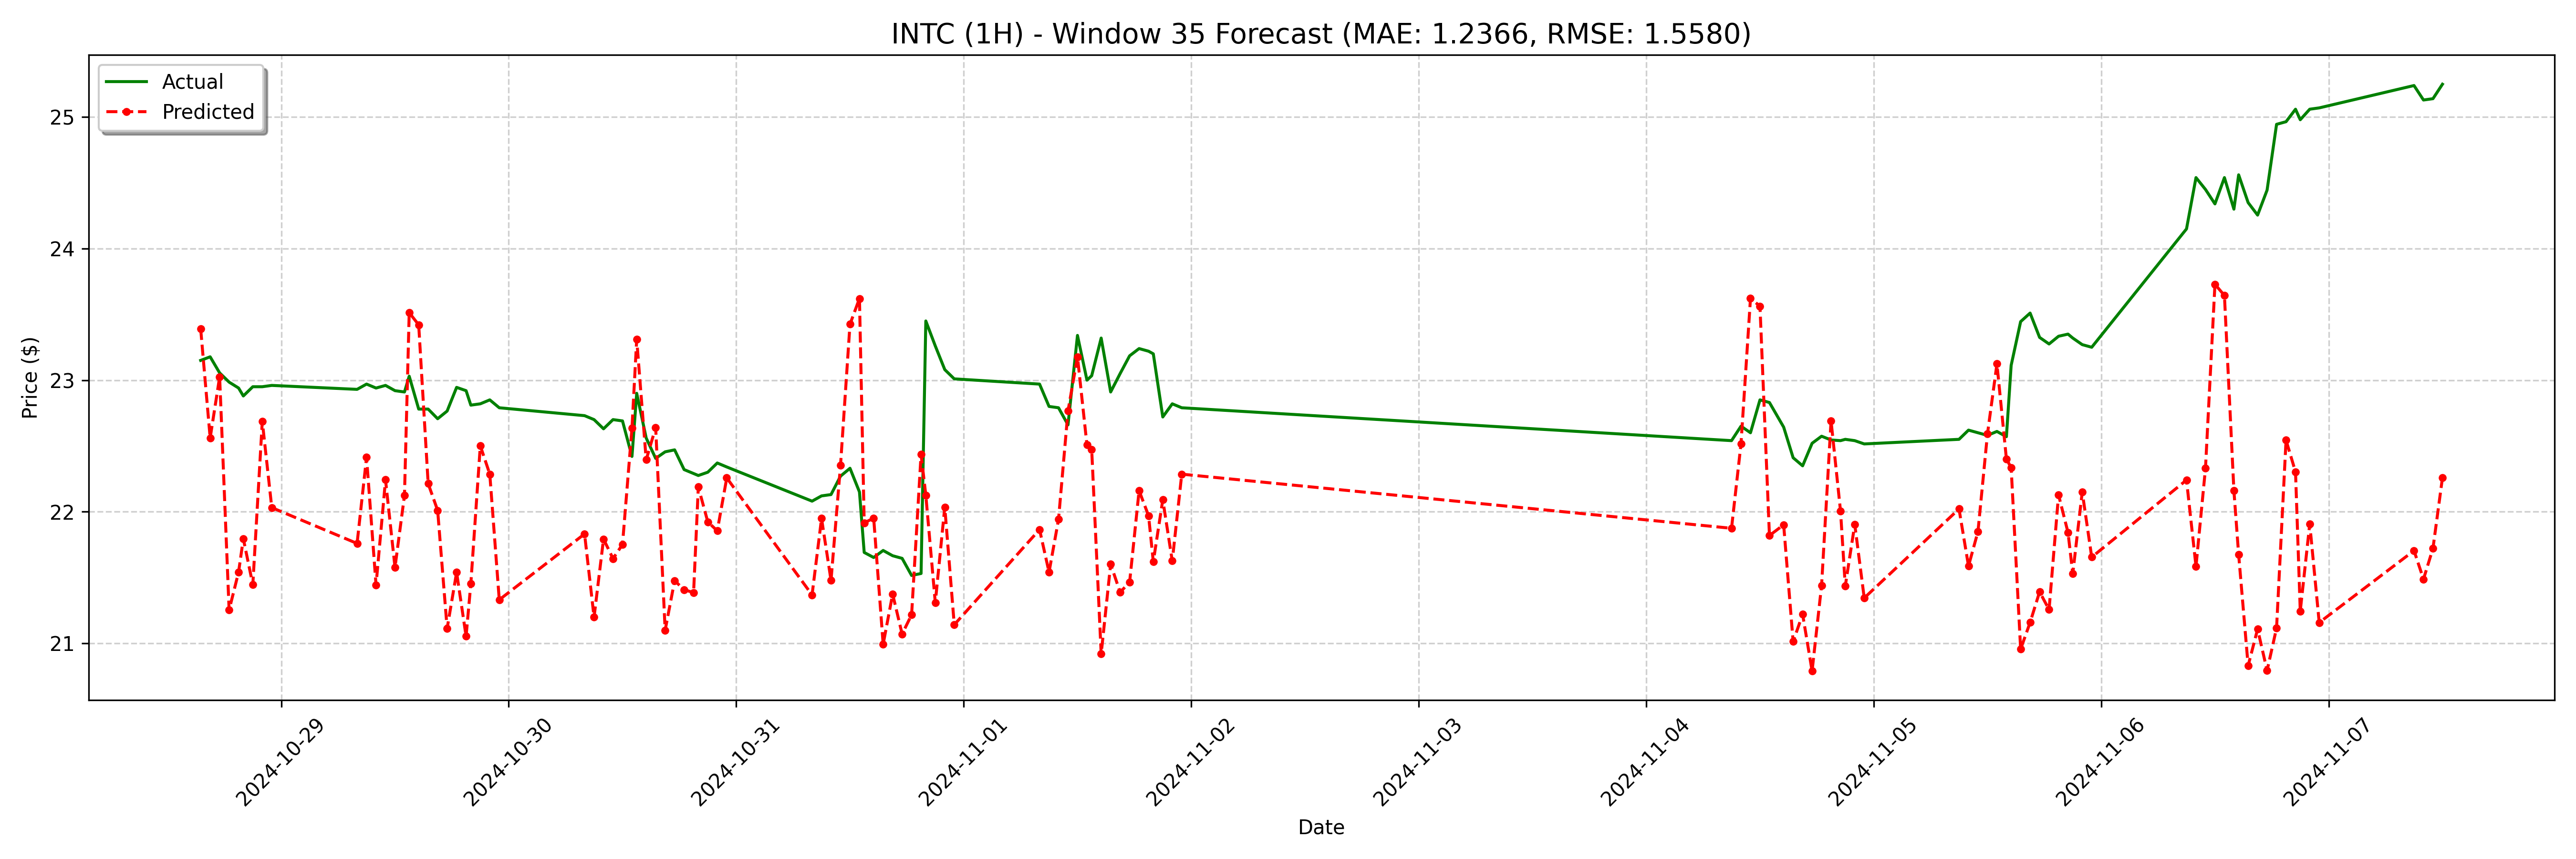

Values plotted in this chart, from the file beside it:
date, actual, forecast
2024-10-28 15:30:00, 23.15, 23.39
2024-10-28 16:30:00, 23.18, 22.56
2024-10-28 17:30:00, 23.06, 23.02
2024-10-28 18:30:00, 22.99, 21.25
2024-10-28 19:30:00, 22.94, 21.54
2024-10-28 20:00:00, 22.88, 21.79
2024-10-28 21:00:00, 22.95, 21.44
2024-10-28 22:00:00, 22.95, 22.69
2024-10-28 23:00:00, 22.96, 22.03
2024-10-29 08:00:00, 22.93, 21.76
2024-10-29 09:00:00, 22.97, 22.41
2024-10-29 10:00:00, 22.94, 21.44
2024-10-29 11:00:00, 22.96, 22.24
2024-10-29 12:00:00, 22.92, 21.58
2024-10-29 13:00:00, 22.91, 22.12
2024-10-29 13:30:00, 23.03, 23.51
2024-10-29 14:30:00, 22.78, 23.42
2024-10-29 15:30:00, 22.78, 22.21
2024-10-29 16:30:00, 22.71, 22.01
2024-10-29 17:30:00, 22.76, 21.11
2024-10-29 18:30:00, 22.94, 21.54
2024-10-29 19:30:00, 22.92, 21.05
2024-10-29 20:00:00, 22.81, 21.45
2024-10-29 21:00:00, 22.82, 22.5
2024-10-29 22:00:00, 22.85, 22.29
2024-10-29 23:00:00, 22.79, 21.33
2024-10-30 08:00:00, 22.73, 21.83
2024-10-30 09:00:00, 22.7, 21.2
2024-10-30 10:00:00, 22.63, 21.79
2024-10-30 11:00:00, 22.7, 21.64
2024-10-30 12:00:00, 22.69, 21.75
2024-10-30 13:00:00, 22.42, 22.63
2024-10-30 13:30:00, 22.9, 23.31
2024-10-30 14:30:00, 22.56, 22.39
2024-10-30 15:30:00, 22.41, 22.64
2024-10-30 16:30:00, 22.45, 21.1
2024-10-30 17:30:00, 22.47, 21.48
2024-10-30 18:30:00, 22.32, 21.41
2024-10-30 19:30:00, 22.29, 21.38
2024-10-30 20:00:00, 22.27, 22.19
2024-10-30 21:00:00, 22.3, 21.92
2024-10-30 22:00:00, 22.37, 21.85
2024-10-30 23:00:00, 22.34, 22.26
2024-10-31 08:00:00, 22.08, 21.37
2024-10-31 09:00:00, 22.12, 21.95
2024-10-31 10:00:00, 22.13, 21.48
2024-10-31 11:00:00, 22.27, 22.35
2024-10-31 12:00:00, 22.33, 23.42
2024-10-31 13:00:00, 22.15, 23.62
2024-10-31 13:30:00, 21.69, 21.92
2024-10-31 14:30:00, 21.65, 21.95
2024-10-31 15:30:00, 21.7, 20.99
2024-10-31 16:30:00, 21.67, 21.37
2024-10-31 17:30:00, 21.65, 21.07
2024-10-31 18:30:00, 21.51, 21.22
2024-10-31 19:30:00, 21.53, 22.44
2024-10-31 20:00:00, 23.45, 22.13
2024-10-31 21:00:00, 23.26, 21.31
2024-10-31 22:00:00, 23.08, 22.03
2024-10-31 23:00:00, 23.01, 21.14
... 68 more rows
